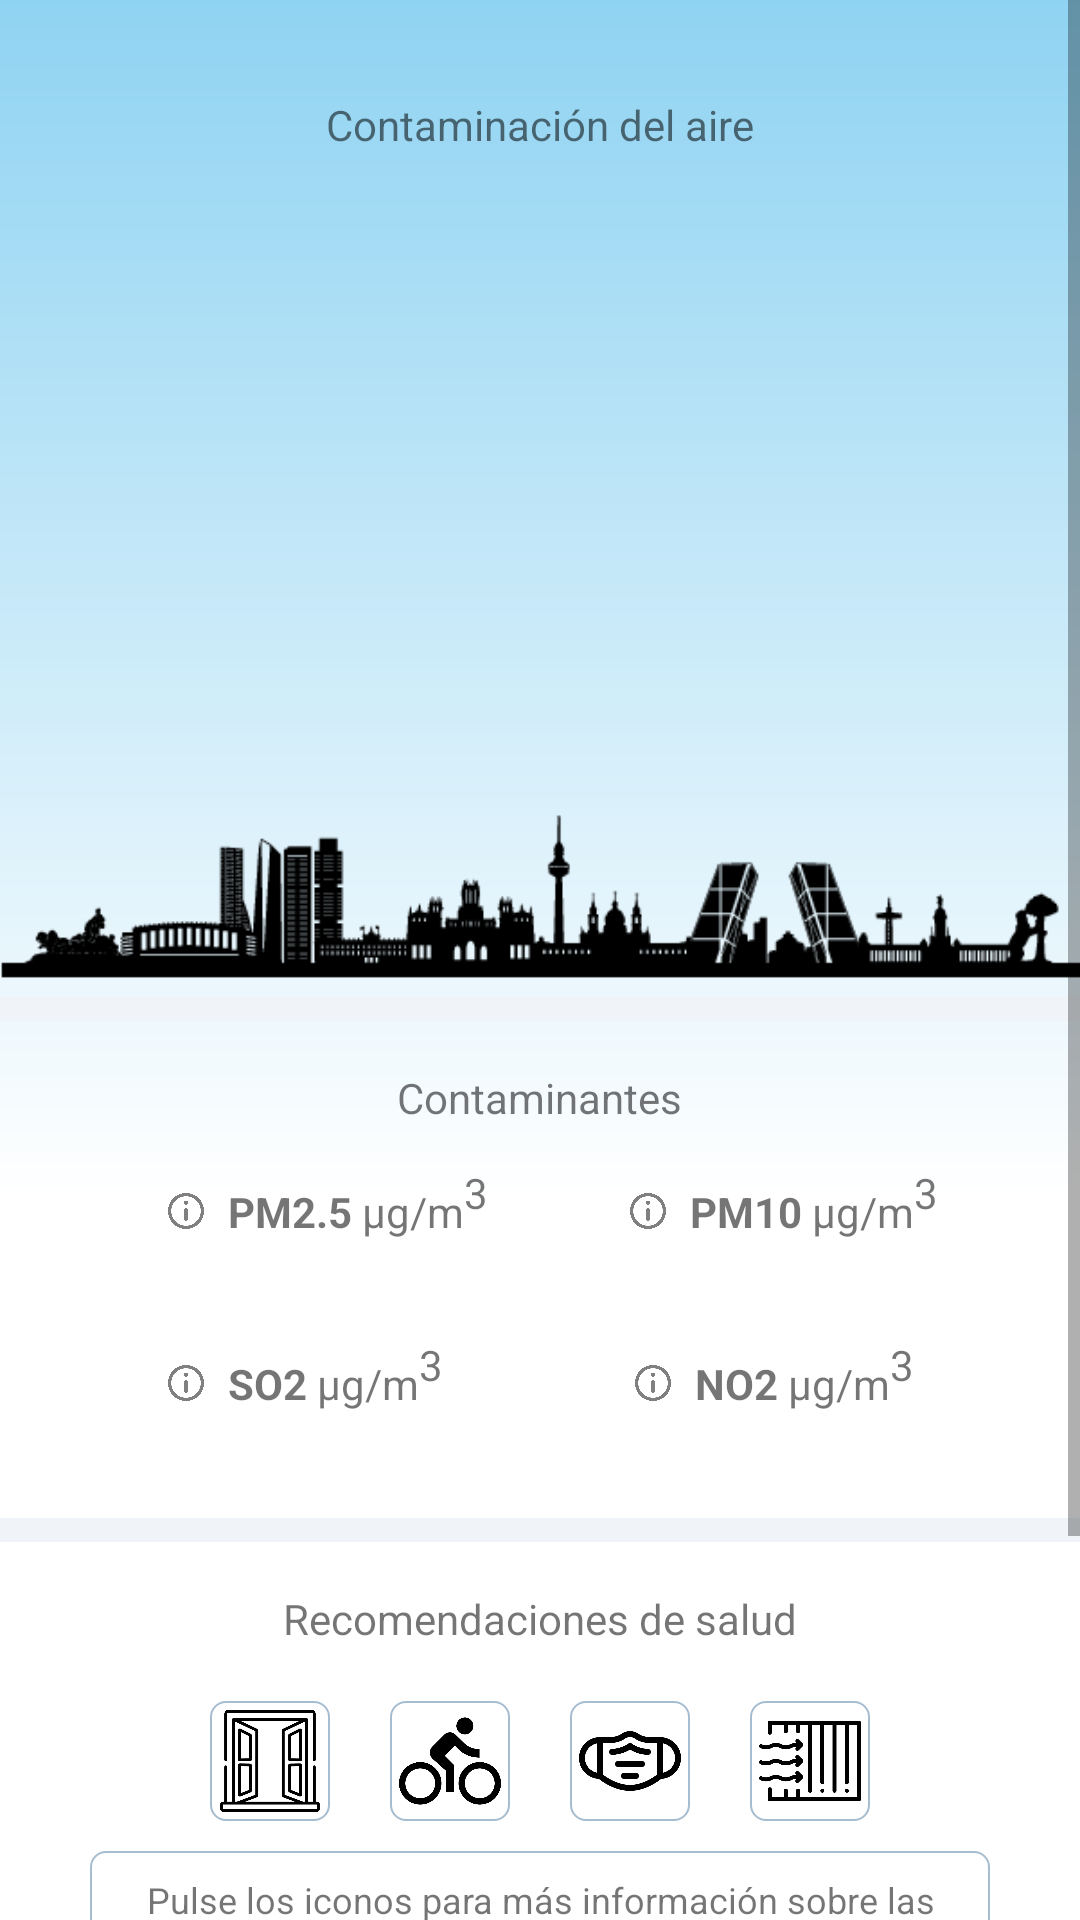

Android layout source for this screen:
<!-- AndroidManifest.xml: application theme AppTheme -->
<!-- res/layout/fragment_home.xml -->
<?xml version="1.0" encoding="utf-8"?>
<ScrollView xmlns:android="http://schemas.android.com/apk/res/android"
    xmlns:app="http://schemas.android.com/apk/res-auto"
    android:layout_width="match_parent"
    android:layout_height="wrap_content">

    <LinearLayout
        android:id="@+id/contenedor"
        android:layout_width="match_parent"
        android:layout_height="match_parent"
        android:orientation="vertical"
        android:background="@drawable/scrim_gradient"
        android:gravity="center">

       <TextView
           android:layout_width="wrap_content"
           android:layout_height="wrap_content"
           android:text="@string/tv_titulo_h"
           android:layout_marginTop="32dp"/>

        <ImageView
            android:layout_width="40dp"
            android:layout_height="40dp"
            android:src="@drawable/biohazard"
            android:layout_marginTop="16dp"/>

        <TextView
            android:id="@+id/tvLocalizacionH"
            android:layout_width="wrap_content"
            android:layout_height="wrap_content"/>

        <TextView
            android:id="@+id/tvCifraGlobalH"
            android:layout_width="wrap_content"
            android:layout_height="wrap_content"
            android:textSize="80sp"/>

        <TextView
            android:id="@+id/tvGradoH"
            android:layout_width="wrap_content"
            android:layout_height="wrap_content"
            android:textSize="12sp"/>

        <ImageView
            android:layout_width="match_parent"
            android:layout_height="wrap_content"
            android:src="@drawable/skyline"/>

        <ImageView
            android:layout_width="match_parent"
            android:layout_height="8dp"
            android:background="@color/lighterGrey"
            android:layout_marginTop="-16dp"/>


        <TextView
            android:layout_width="wrap_content"
            android:layout_height="wrap_content"
            android:text="@string/tv_contaminantes_h"
            android:layout_marginTop="16dp"/>


        <LinearLayout
            android:layout_width="match_parent"
            android:layout_height="wrap_content"
            android:orientation="horizontal"
            android:gravity="center"
            android:layout_marginTop="16dp">

            <ImageView
                android:layout_width="12dp"
                android:layout_height="12dp"
                android:alpha="0.5"
                android:src="@drawable/information"
                android:layout_marginLeft="56dp"
                android:onClick="infoPM25"/>

            <TextView
                android:layout_width="wrap_content"
                android:layout_height="wrap_content"
                android:text="@string/tv_pm25"
                android:padding="3dp"
                android:layout_weight="1"
                android:layout_marginLeft="5dp"
                android:onClick="infoPM25"/>

            <ImageView
                android:layout_width="12dp"
                android:layout_height="12dp"
                android:alpha="0.5"
                android:src="@drawable/information"
                android:onClick="infoPM10"/>
            <TextView
                android:layout_width="wrap_content"
                android:layout_height="wrap_content"
                android:text="@string/tv_pm10"
                android:padding="3dp"
                android:layout_weight="1"
                android:layout_marginLeft="5dp"
                android:onClick="infoPM10"/>

        </LinearLayout>

        <LinearLayout
            android:layout_width="match_parent"
            android:layout_height="wrap_content"
            android:orientation="horizontal"
            android:gravity="center">

            <TextView
                android:id="@+id/tvValorPM25"
                android:layout_width="wrap_content"
                android:layout_height="wrap_content"
                android:layout_weight="1"
                android:layout_marginLeft="65dp"
                android:textSize="12sp"/>

            <TextView
                android:id="@+id/tvValorPM10"
                android:layout_width="wrap_content"
                android:layout_height="wrap_content"
                android:layout_marginLeft="25dp"
                android:layout_weight="1"
                android:textSize="12sp"/>

        </LinearLayout>

        <LinearLayout
            android:layout_marginTop="16dp"
            android:layout_width="match_parent"
            android:layout_height="wrap_content"
            android:orientation="horizontal"
            android:gravity="center">

            <ImageView
                android:layout_width="12dp"
                android:layout_height="12dp"
                android:alpha="0.5"
                android:src="@drawable/information"
                android:layout_marginLeft="56dp"
                android:onClick="infoSO2"/>

            <TextView
                android:layout_width="wrap_content"
                android:layout_height="wrap_content"
                android:text="@string/tv_so2"
                android:padding="3dp"
                android:layout_weight="1"
                android:layout_marginLeft="5dp"
                android:onClick="infoSO2"/>

            <ImageView
                android:layout_width="12dp"
                android:layout_height="12dp"
                android:alpha="0.5"
                android:src="@drawable/information"
                android:layout_marginLeft="9dp"
                android:onClick="infoNO2"/>

            <TextView
                android:layout_width="wrap_content"
                android:layout_height="wrap_content"
                android:text="@string/tv_no2"
                android:padding="3dp"
                android:layout_weight="1"
                android:layout_marginLeft="5dp"
                android:onClick="infoNO2"/>
        </LinearLayout>

        <LinearLayout
            android:layout_width="match_parent"
            android:layout_height="wrap_content"
            android:orientation="horizontal"
            android:gravity="center">

            <TextView
                android:id="@+id/tvValorSO2"
                android:layout_width="wrap_content"
                android:layout_height="wrap_content"
                android:layout_marginLeft="65dp"
                android:layout_weight="1"
                android:textSize="12sp"/>

            <TextView
                android:id="@+id/tvValorNO2"
                android:layout_width="wrap_content"
                android:layout_height="wrap_content"
                android:layout_marginLeft="25dp"
                android:layout_weight="1"
                android:textSize="12sp"/>

        </LinearLayout>

        <ImageView
            android:layout_width="match_parent"
            android:layout_height="8dp"
            android:background="@color/lighterGrey"
            android:layout_marginTop="16dp"/>

        <TextView
            android:layout_width="wrap_content"
            android:layout_height="wrap_content"
            android:text="@string/tv_recomendaciones"
            android:layout_marginTop="16dp"/>

        <LinearLayout
            android:layout_width="match_parent"
            android:layout_height="wrap_content"
            android:orientation="horizontal"
            android:gravity="center"
            android:layout_marginTop="8dp">

            <ImageView
                android:id="@+id/iwRecomendacion1"
                android:layout_width="40dp"
                android:layout_height="40dp"
                android:src="@drawable/ventana_negro"
                android:layout_margin="10dp"
                android:background="@drawable/border_images"
                android:padding="3dp"/>

            <ImageView
                android:id="@+id/iwRecomendacion2"
                android:layout_width="40dp"
                android:layout_height="40dp"
                android:src="@drawable/bici_negro"
                android:layout_margin="10dp"
                android:background="@drawable/border_images"
                android:padding="3dp"/>

            <ImageView
                android:id="@+id/iwRecomendacion3"
                android:layout_width="40dp"
                android:layout_height="40dp"
                android:src="@drawable/mascarilla_negro"
                android:layout_margin="10dp"
                android:background="@drawable/border_images"
                android:padding="3dp"/>

            <ImageView
                android:id="@+id/iwRecomendacion4"
                android:layout_width="40dp"
                android:layout_height="40dp"
                android:src="@drawable/aire_negro"
                android:layout_margin="10dp"
                android:background="@drawable/border_images"
                android:padding="3dp"/>

        </LinearLayout>

        <TextView
            android:id="@+id/mensajeRecomendaciones"
            android:layout_width="300dp"
            android:layout_height="wrap_content"
            android:gravity="center"
            android:text="@string/msj_recomendaciones"
            android:background="@drawable/border_images"
            android:padding="8dp"
            android:textSize="12sp"/>


        <ImageView
            android:layout_width="match_parent"
            android:layout_height="8dp"
            android:background="@color/lighterGrey"
            android:layout_marginTop="16dp"/>


        <TextView
            android:layout_width="wrap_content"
            android:layout_height="wrap_content"
            android:text="@string/tv_protocolos"
            android:layout_marginTop="16dp"/>

            <TextView
                android:layout_width="match_parent"
                android:layout_height="30dp"
                android:text="@string/tv_escenario_h"
                android:gravity="center"
                android:layout_marginTop="16dp"
                android:background="@color/skyBlue"
                android:alpha="0.5"
                android:layout_marginLeft="5dp"
                android:layout_marginRight="5dp"
                android:onClick="escenarios"/>

        <ImageView
            android:layout_width="match_parent"
            android:layout_height="8dp"
            android:background="@color/lighterGrey"
            android:layout_marginTop="16dp"/>

    </LinearLayout>
</ScrollView>
<!-- resources referenced by this layout -->
<resources>
  <color name="lighterGrey">#F0F4F8</color>
  <color name="skyBlue">#8FD3F2</color>
  <!-- drawable aire_negro: png bitmap (drawable-v24, 8529 bytes) -->
  <!-- drawable bici_negro: png bitmap (drawable-v24, 12438 bytes) -->
  <!-- drawable border_images (drawable) -->
  <?xml version="1.0" encoding="utf-8"?>
  <shape xmlns:android="http://schemas.android.com/apk/res/android" android:shape="rectangle" >
      <solid android:color="#ffffff" />
      <stroke android:width="0.5dip" android:color="@color/mediumGrey"/>
      <corners
          android:topLeftRadius="5dip"
          android:topRightRadius="5dip"
          android:bottomRightRadius="5dip"
          android:bottomLeftRadius="5dip"/>
  </shape>
  <!-- drawable information: png bitmap (drawable-v24, 12766 bytes) -->
  <!-- drawable mascarilla_negro: png bitmap (drawable-v24, 10280 bytes) -->
  <!-- drawable scrim_gradient (drawable) -->
  <?xml version="1.0" encoding="utf-8"?>
  <shape android:shape="rectangle"
      xmlns:android="http://schemas.android.com/apk/res/android">
  
      <gradient
          android:angle="270"
          android:startColor="@color/skyBlue"
          android:centerColor="@color/white"
          android:endColor="@color/white"
          android:type="linear"/>
  </shape>
  <!-- drawable skyline: png bitmap (drawable, 8769 bytes) -->
  <!-- drawable ventana_negro: png bitmap (drawable-v24, 8756 bytes) -->
  <string name="msj_recomendaciones">Pulse los iconos para más información sobre las recomendaciones</string>
  <string name="tv_contaminantes_h">Contaminantes</string>
  <string name="tv_escenario_h">Ver escenarios</string>
  <string name="tv_no2"><b>NO2</b> μg/m<sup>3</sup></string>
  <string name="tv_pm10"><b>PM10</b> μg/m<sup>3</sup></string>
  <string name="tv_pm25"><b>PM2.5</b> μg/m<sup>3</sup></string>
  <string name="tv_protocolos">Protocolos activos</string>
  <string name="tv_recomendaciones">Recomendaciones de salud</string>
  <string name="tv_so2"><b>SO2</b> μg/m<sup>3</sup></string>
  <string name="tv_titulo_h">Contaminación del aire</string>
  <style name="AppTheme" parent="Theme.AppCompat.Light.NoActionBar">
          <item name="colorPrimary">@color/skyBlue</item>
          <item name="colorPrimaryDark">@color/darkGrey</item>
          <item name="colorAccent">@color/lightGrey</item>
      </style>
  <color name="mediumGrey">#A6BCD0</color>
  <color name="white">#FFFFFF</color>
  <color name="darkGrey">#4E5D6A</color>
  <color name="lightGrey">#DBE2ED</color>
</resources>
